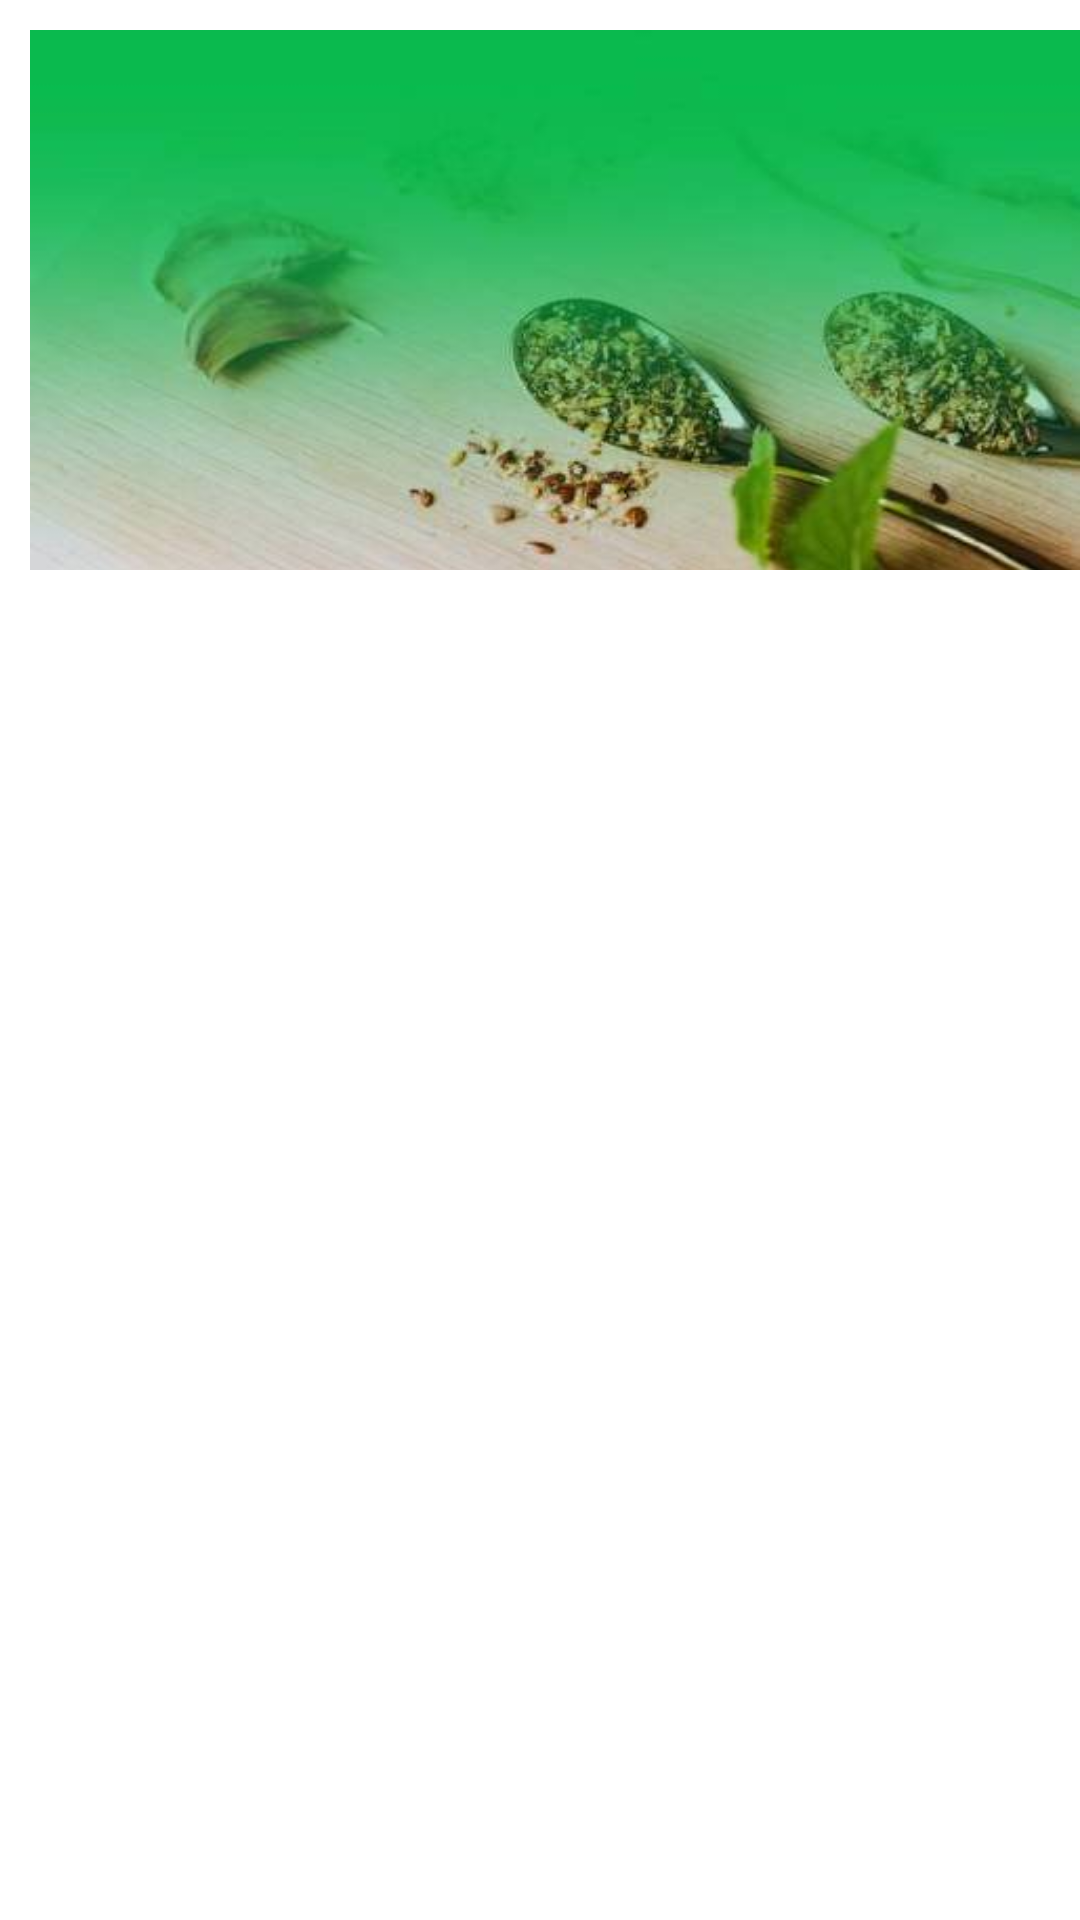

This screen was rendered from an Android layout file. Write that file and the resources it references.
<!-- AndroidManifest.xml: application theme Theme.DrAslaafUn -->
<!-- res/layout/singleitem_gallerymainscreen.xml -->
<?xml version="1.0" encoding="utf-8"?>
<LinearLayout xmlns:android="http://schemas.android.com/apk/res/android"
    android:orientation="horizontal"
    android:layout_width="wrap_content"
    android:layout_height="wrap_content"
    >

    <ImageView
        android:id="@+id/img_gallerysingleimage"
        android:layout_width="350dp"
        android:layout_height="180dp"
        android:src="@drawable/img_maintop_backg"
        android:scaleType="fitXY"
        android:background="@drawable/roundbackg_first"
        android:layout_marginTop="10dp"
        android:layout_marginBottom="10dp"
        android:layout_marginStart="10dp"
        android:layout_marginEnd="3dp"
        />

</LinearLayout>
<!-- resources referenced by this layout -->
<resources>
  <!-- drawable img_maintop_backg: jpg bitmap (drawable, 14653 bytes) -->
  <style name="Theme.DrAslaafUn" parent="Theme.MaterialComponents.DayNight.NoActionBar">
          
          <item name="colorPrimary">@color/green</item>
          <item name="colorPrimaryVariant">@color/green</item>
          <item name="colorOnPrimary">@color/white</item>
          
          <item name="colorSecondary">@color/green</item>
          <item name="colorSecondaryVariant">@color/teal_700</item>
          <item name="colorOnSecondary">@color/black</item>
          
          <item name="android:statusBarColor" tools:targetApi="l">?attr/colorPrimaryVariant</item>
          
      </style>
  <color name="green">#0aba4e</color>
  <color name="white">#FFFFFFFF</color>
  <color name="teal_700">#FF018786</color>
  <color name="black">#272D2F</color>
</resources>
